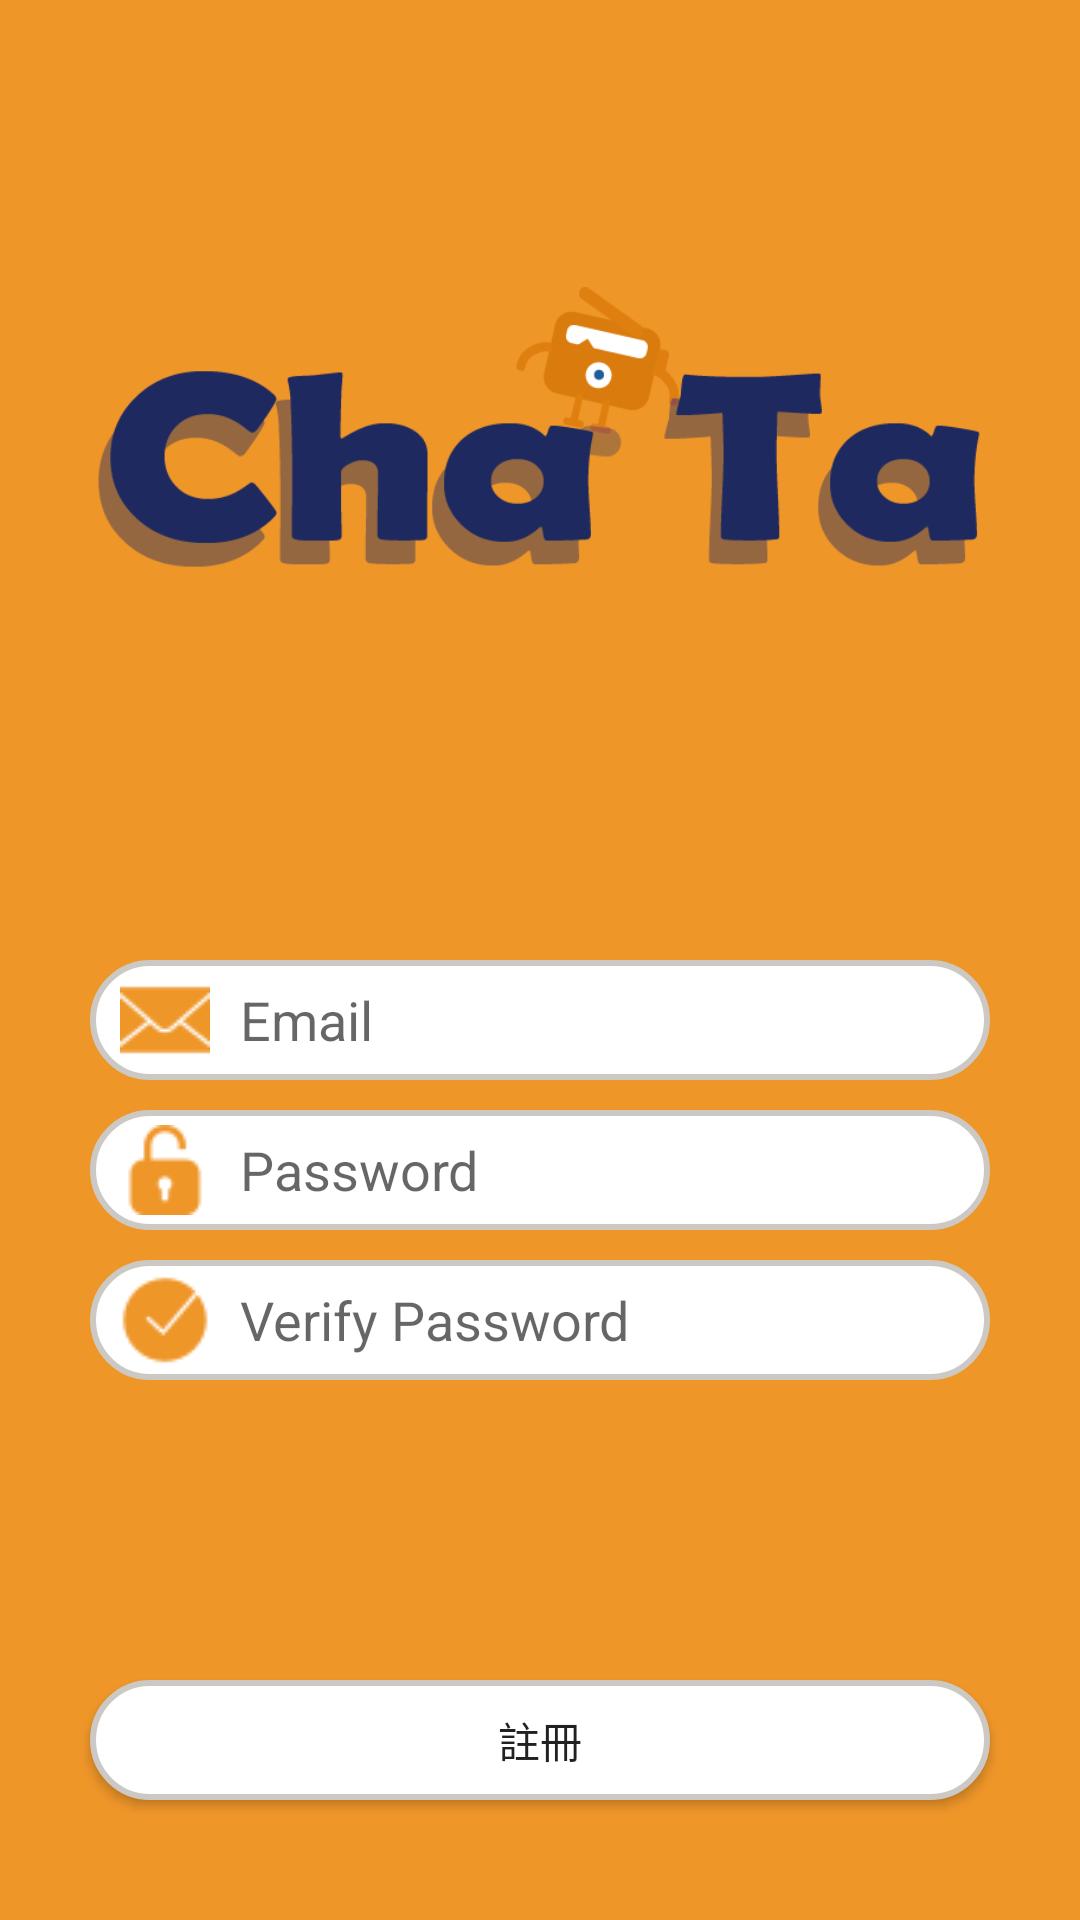

Reconstruct the res/layout file that produces this screen, plus the resources it refers to.
<!-- AndroidManifest.xml: application theme AppTheme -->
<!-- res/layout/activity_register_page.xml -->
<?xml version="1.0" encoding="utf-8"?>
<RelativeLayout xmlns:android="http://schemas.android.com/apk/res/android"
    xmlns:app="http://schemas.android.com/apk/res-auto"
    xmlns:tools="http://schemas.android.com/tools"
    android:layout_width="match_parent"
    android:layout_height="match_parent"
    tools:context=".RegisterPage"
    android:orientation="vertical"
    android:background="@color/mainColor"
    android:id="@+id/registerLayout">

    <ImageView
        android:id="@+id/mainlogo"
        android:layout_centerHorizontal="true"
        android:layout_width="300dp"
        android:layout_height="300dp"
        app:srcCompat="@drawable/login_icon" />

    <EditText
        android:layout_width="300dp"
        android:layout_height="40dp"
        android:background="@drawable/edit_round"
        android:id="@+id/edtMail"
        android:paddingLeft="10dp"
        android:drawableLeft="@drawable/login_mail"
        android:drawablePadding="10dp"
        android:layout_centerHorizontal="true"
        android:layout_below="@id/mainlogo"
        android:layout_marginTop="20dp"
        android:hint="Email"
        />

    <EditText
        android:layout_width="300dp"
        android:layout_height="40dp"
        android:background="@drawable/edit_round"
        android:id="@+id/edtPassword"
        android:layout_centerHorizontal="true"
        android:paddingLeft="10dp"
        android:drawablePadding="10dp"
        android:drawableLeft="@drawable/login_pass"
        android:hint="Password"
        android:layout_below="@id/edtMail"
        android:layout_marginTop="10dp"
        android:inputType="textPassword"
        />
    <EditText
        android:layout_width="300dp"
        android:layout_height="40dp"
        android:background="@drawable/edit_round"
        android:id="@+id/edtCheckpd"
        android:layout_centerHorizontal="true"
        android:paddingLeft="10dp"
        android:drawablePadding="10dp"
        android:drawableLeft="@drawable/login_confirm"
        android:hint="Verify Password"
        android:layout_below="@id/edtPassword"
        android:layout_marginTop="10dp"
        android:inputType="textPassword"
        />

    <Button
        android:id="@+id/btnRegister"
        android:layout_width="300dp"
        android:layout_height="40dp"
        android:background="@drawable/button_round"
        android:layout_below="@id/edtPassword"
        android:layout_centerHorizontal="true"
        android:text="註冊"
        android:textAllCaps="false"
        android:layout_marginTop="150dp"/>

</RelativeLayout>
<!-- resources referenced by this layout -->
<resources>
  <color name="mainColor">#EF9629</color>
  <!-- drawable button_round (drawable) -->
  <?xml version="1.0" encoding="utf-8"?>
  <shape xmlns:android="http://schemas.android.com/apk/res/android"
      android:shape="rectangle">
  
      <solid android:color="#ffff"/>
      <corners android:radius="20dp"/>
      <stroke android:width="2dp" android:color="@color/editborder"/>
  
  
  
  </shape>
  <!-- drawable edit_round (drawable) -->
  <?xml version="1.0" encoding="utf-8"?>
  <shape xmlns:android="http://schemas.android.com/apk/res/android"
      android:shape="rectangle">
  
      <solid android:color="#FFFF"/>
      <corners android:radius="20dp"/>
      <stroke android:width="2dp" android:color="@color/editborder"/>
  
  </shape>
  <!-- drawable login_confirm: png bitmap (drawable, 992 bytes) -->
  <!-- drawable login_icon: png bitmap (drawable, 16150 bytes) -->
  <!-- drawable login_mail: png bitmap (drawable, 846 bytes) -->
  <!-- drawable login_pass: png bitmap (drawable, 795 bytes) -->
  <color name="editborder">#CCC9C5</color>
</resources>
